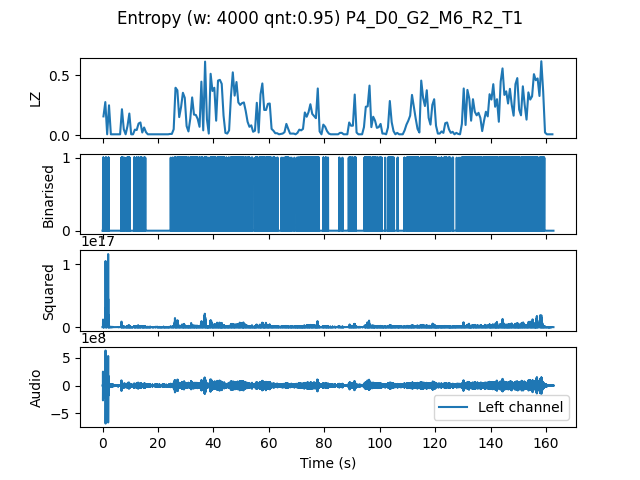

The table this chart was drawn from, first rows:
, t0, LZ, CTW
mean, 976276, 0.1488, 0.1786
0.0, 0.0, 0.1556, 0.1815
0.6667, 0.6667, 0.2752, 0.4058
1.333, 1.333, 0.005983, 0.0006453
2.0, 2.0, 0.2483, 0.3642
2.667, 2.667, 0.005983, 0.0006453
3.333, 3.333, 0.005983, 0.0006453
4.0, 4.0, 0.005983, 0.0006453
4.667, 4.667, 0.005983, 0.0006453
5.333, 5.333, 0.005983, 0.0006453
6.0, 6.0, 0.005983, 0.0006453
6.667, 6.667, 0.2154, 0.2224
7.333, 7.333, 0.04786, 0.04136
8.0, 8.0, 0.005983, 0.0006453
8.667, 8.667, 0.07479, 0.07472
9.333, 9.333, 0.1795, 0.2513
10.0, 10.0, 0.005983, 0.0006453
10.67, 10.67, 0.005983, 0.0006453
11.33, 11.33, 0.04487, 0.04941
12.0, 12.0, 0.04188, 0.03311
12.67, 12.67, 0.09573, 0.1153
13.33, 13.33, 0.1047, 0.1056
14.0, 14.0, 0.02094, 0.01284
14.67, 14.67, 0.06282, 0.06483
15.33, 15.33, 0.02393, 0.01659
16.0, 16.0, 0.005983, 0.0006453
16.67, 16.67, 0.005983, 0.0006453
17.33, 17.33, 0.005983, 0.0006453
18.0, 18.0, 0.005983, 0.0006453
18.67, 18.67, 0.005983, 0.0006453
19.33, 19.33, 0.005983, 0.0006453
20.0, 20.0, 0.005983, 0.0006453
20.67, 20.67, 0.005983, 0.0006453
21.33, 21.33, 0.005983, 0.0006453
22.0, 22.0, 0.005983, 0.0006453
22.67, 22.67, 0.005983, 0.0006453
23.33, 23.33, 0.005983, 0.0006453
24.0, 24.0, 0.008974, 0.003432
24.67, 24.67, 0.008974, 0.003432
25.33, 25.33, 0.04786, 0.1118
26.0, 26.0, 0.3949, 0.7132
26.67, 26.67, 0.3739, 0.4138
27.33, 27.33, 0.1496, 0.1558
28.0, 28.0, 0.2333, 0.4046
28.67, 28.67, 0.353, 0.6674
29.33, 29.33, 0.3111, 0.3188
30.0, 30.0, 0.07479, 0.07351
30.67, 30.67, 0.02991, 0.0215
31.33, 31.33, 0.1376, 0.207
32.0, 32.0, 0.3141, 0.4956
32.67, 32.67, 0.1705, 0.1714
33.33, 33.33, 0.1675, 0.1662
34.0, 34.0, 0.1346, 0.1651
34.67, 34.67, 0.0688, 0.09286
35.33, 35.33, 0.4457, 0.5225
36.0, 36.0, 0.03889, 0.02955
36.67, 36.67, 0.6132, 0.6988
37.33, 37.33, 0.1316, 0.1549
38.0, 38.0, 0.01197, 0.004204
38.67, 38.67, 0.5115, 0.7169
... 185 more rows
